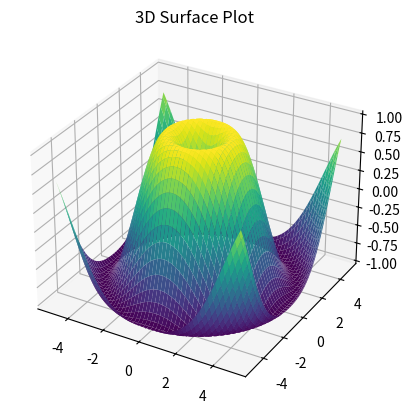

Write Python code to recreate this figure.
import matplotlib.pyplot as plt 
import numpy as np 
from mpl_toolkits.mplot3d import Axes3D 

fig = plt.figure()   # ✅ fixed typo
ax = fig.add_subplot(111, projection="3d") 

x = np.linspace(-5, 5, 100) 
y = np.linspace(-5, 5, 100) 
X, Y = np.meshgrid(x, y) 
Z = np.sin(np.sqrt(X**2 + Y**2)) 

ax.plot_surface(X, Y, Z, cmap="viridis") 
ax.set_title("3D Surface Plot") 
plt.show()
